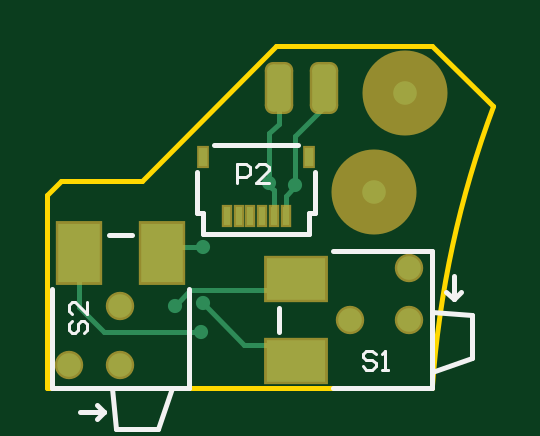
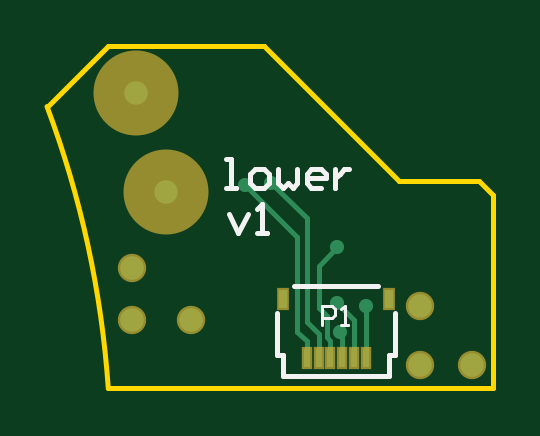
Circuit board: 9 layer files. Board 18.9 x 14.5 mm.
- bottom_copper: limit-sw1.GBL (1656 bytes)
- bottom_silk: limit-sw1.GBO (1573 bytes)
- paste: limit-sw1.GBP (521 bytes)
- bottom_mask: limit-sw1.GBS (762 bytes)
- outline: limit-sw1.GKO (571 bytes)
- top_copper: limit-sw1.GTL (2498 bytes)
- top_silk: limit-sw1.GTO (2192 bytes)
- paste: limit-sw1.GTP (1159 bytes)
- top_mask: limit-sw1.GTS (1396 bytes)

=== bottom_copper: limit-sw1.GBL ===
G04*
G04 #@! TF.GenerationSoftware,Altium Limited,Altium Designer,23.10.1 (27)*
G04*
G04 Layer_Physical_Order=2*
G04 Layer_Color=16711680*
%FSLAX25Y25*%
%MOIN*%
G70*
G04*
G04 #@! TF.SameCoordinates,51DF8756-C7FE-4A26-B6EC-ED2339CC954E*
G04*
G04*
G04 #@! TF.FilePolarity,Positive*
G04*
G01*
G75*
%ADD10C,0.00787*%
%ADD14R,0.01575X0.03150*%
%ADD15R,0.01181X0.03150*%
%ADD25C,0.03937*%
%ADD26C,0.02362*%
D10*
X-204331Y20440D02*
Y20866D01*
X-204724Y16535D02*
Y20046D01*
X-204331Y20440D01*
X-202165Y19969D02*
Y23425D01*
X-200787Y24803D01*
Y31890D01*
X-203937Y35039D02*
X-200787Y31890D01*
X-198819Y39764D02*
X-192913Y45669D01*
X-198819Y22441D02*
Y39764D01*
X-200787Y20472D02*
X-198819Y22441D01*
X-200787Y16535D02*
Y20472D01*
X-197244Y36614D02*
X-188583Y45276D01*
X-197244Y20866D02*
Y36614D01*
X-198819Y19291D02*
X-197244Y20866D01*
X-198819Y16535D02*
Y19291D01*
X-208661Y25197D02*
X-208661Y25197D01*
Y16535D02*
Y25197D01*
X-202756Y19379D02*
X-202165Y19969D01*
X-202756Y16535D02*
Y19379D01*
X-206693Y22835D02*
X-203937Y25591D01*
X-206693Y16535D02*
Y22835D01*
D14*
X-212598Y26378D02*
D03*
X-194882D02*
D03*
D15*
X-200787Y16535D02*
D03*
X-202756D02*
D03*
X-204724D02*
D03*
X-198819D02*
D03*
X-206693D02*
D03*
X-208661D02*
D03*
D25*
X-226378Y15354D02*
D03*
X-217717D02*
D03*
Y25197D02*
D03*
X-175394Y44094D02*
D03*
X-170374Y60728D02*
D03*
X-179528Y22835D02*
D03*
X-169685Y22835D02*
D03*
Y31496D02*
D03*
D26*
X-208661Y25197D02*
D03*
X-203937Y25591D02*
D03*
X-204331Y20866D02*
D03*
X-203937Y35039D02*
D03*
X-192913Y45669D02*
D03*
X-188583Y45276D02*
D03*
M02*

=== bottom_silk: limit-sw1.GBO ===
G04*
G04 #@! TF.GenerationSoftware,Altium Limited,Altium Designer,23.10.1 (27)*
G04*
G04 Layer_Color=32896*
%FSLAX25Y25*%
%MOIN*%
G70*
G04*
G04 #@! TF.SameCoordinates,51DF8756-C7FE-4A26-B6EC-ED2339CC954E*
G04*
G04*
G04 #@! TF.FilePolarity,Positive*
G04*
G01*
G75*
%ADD10C,0.00787*%
%ADD11C,0.00492*%
D10*
X-210728Y28445D02*
X-196752D01*
X-212598Y13484D02*
X-194882D01*
X-213583Y17028D02*
Y23917D01*
X-212598Y13484D02*
Y15551D01*
X-193898Y17028D02*
Y23917D01*
X-194882Y13484D02*
Y15551D01*
Y17028D02*
X-193898D01*
X-194882Y15551D02*
Y17028D01*
X-213583Y17028D02*
X-212598D01*
Y15551D02*
Y17028D01*
X-185827Y40550D02*
X-187401Y37402D01*
X-188975Y40550D01*
X-190550Y37402D02*
X-192124D01*
X-191337D01*
Y42125D01*
X-190550Y41337D01*
X-185433Y44882D02*
X-187007D01*
X-186220D01*
Y49605D01*
X-185433D01*
X-190156Y44882D02*
X-191730D01*
X-192517Y45669D01*
Y47243D01*
X-191730Y48030D01*
X-190156D01*
X-189369Y47243D01*
Y45669D01*
X-190156Y44882D01*
X-194092Y48030D02*
Y45669D01*
X-194879Y44882D01*
X-195666Y45669D01*
X-196453Y44882D01*
X-197240Y45669D01*
Y48030D01*
X-201176Y44882D02*
X-199602D01*
X-198815Y45669D01*
Y47243D01*
X-199602Y48030D01*
X-201176D01*
X-201963Y47243D01*
Y46456D01*
X-198815D01*
X-203537Y48030D02*
Y44882D01*
Y46456D01*
X-204325Y47243D01*
X-205112Y48030D01*
X-205899D01*
D11*
X-201444Y22048D02*
Y25196D01*
X-203018D01*
X-203543Y24672D01*
Y23622D01*
X-203018Y23097D01*
X-201444D01*
X-204593Y22048D02*
X-205642D01*
X-205118D01*
Y25196D01*
X-204593Y24672D01*
M02*

=== paste: limit-sw1.GBP ===
G04*
G04 #@! TF.GenerationSoftware,Altium Limited,Altium Designer,23.10.1 (27)*
G04*
G04 Layer_Color=128*
%FSLAX25Y25*%
%MOIN*%
G70*
G04*
G04 #@! TF.SameCoordinates,51DF8756-C7FE-4A26-B6EC-ED2339CC954E*
G04*
G04*
G04 #@! TF.FilePolarity,Positive*
G04*
G01*
G75*
%ADD14R,0.01575X0.03150*%
%ADD15R,0.01181X0.03150*%
D14*
X-212598Y26378D02*
D03*
X-194882D02*
D03*
D15*
X-200787Y16535D02*
D03*
X-202756D02*
D03*
X-204724D02*
D03*
X-198819D02*
D03*
X-206693D02*
D03*
X-208661D02*
D03*
M02*

=== bottom_mask: limit-sw1.GBS ===
G04*
G04 #@! TF.GenerationSoftware,Altium Limited,Altium Designer,23.10.1 (27)*
G04*
G04 Layer_Color=16711935*
%FSLAX25Y25*%
%MOIN*%
G70*
G04*
G04 #@! TF.SameCoordinates,51DF8756-C7FE-4A26-B6EC-ED2339CC954E*
G04*
G04*
G04 #@! TF.FilePolarity,Negative*
G04*
G01*
G75*
%ADD19R,0.02126X0.03701*%
%ADD20R,0.01732X0.03701*%
%ADD22C,0.04737*%
%ADD23C,0.14173*%
D19*
X-212598Y26378D02*
D03*
X-194882D02*
D03*
D20*
X-200787Y16535D02*
D03*
X-202756D02*
D03*
X-204724D02*
D03*
X-198819D02*
D03*
X-206693D02*
D03*
X-208661D02*
D03*
D22*
X-226378Y15354D02*
D03*
X-217717D02*
D03*
Y25197D02*
D03*
X-179528Y22835D02*
D03*
X-169685Y22835D02*
D03*
Y31496D02*
D03*
D23*
X-175394Y44094D02*
D03*
X-170374Y60728D02*
D03*
M02*

=== outline: limit-sw1.GKO ===
G04*
G04 #@! TF.GenerationSoftware,Altium Limited,Altium Designer,23.10.1 (27)*
G04*
G04 Layer_Color=16711935*
%FSLAX25Y25*%
%MOIN*%
G70*
G04*
G04 #@! TF.SameCoordinates,51DF8756-C7FE-4A26-B6EC-ED2339CC954E*
G04*
G04*
G04 #@! TF.FilePolarity,Positive*
G04*
G01*
G75*
%ADD10C,0.00787*%
D10*
X-155538Y58401D02*
G03*
X-165748Y11417I155538J-58401D01*
G01*
X-229921Y11417D02*
Y43701D01*
X-227559Y46063D01*
X-214173D01*
X-229921Y11417D02*
X-165748Y11417D01*
Y68504D02*
X-155709Y58465D01*
X-214173Y46063D02*
X-191732Y68504D01*
X-165748D01*
M02*

=== top_copper: limit-sw1.GTL ===
G04*
G04 #@! TF.GenerationSoftware,Altium Limited,Altium Designer,23.10.1 (27)*
G04*
G04 Layer_Physical_Order=1*
G04 Layer_Color=255*
%FSLAX25Y25*%
%MOIN*%
G70*
G04*
G04 #@! TF.SameCoordinates,51DF8756-C7FE-4A26-B6EC-ED2339CC954E*
G04*
G04*
G04 #@! TF.FilePolarity,Positive*
G04*
G01*
G75*
%ADD10C,0.00787*%
%ADD12R,0.07087X0.09843*%
G04:AMPARAMS|DCode=13|XSize=39.37mil|YSize=78.74mil|CornerRadius=9.84mil|HoleSize=0mil|Usage=FLASHONLY|Rotation=0.000|XOffset=0mil|YOffset=0mil|HoleType=Round|Shape=RoundedRectangle|*
%AMROUNDEDRECTD13*
21,1,0.03937,0.05906,0,0,0.0*
21,1,0.01968,0.07874,0,0,0.0*
1,1,0.01968,0.00984,-0.02953*
1,1,0.01968,-0.00984,-0.02953*
1,1,0.01968,-0.00984,0.02953*
1,1,0.01968,0.00984,0.02953*
%
%ADD13ROUNDEDRECTD13*%
%ADD14R,0.01575X0.03150*%
%ADD15R,0.01181X0.03150*%
%ADD16R,0.09843X0.07087*%
%ADD24C,0.01500*%
%ADD25C,0.03937*%
%ADD26C,0.02362*%
D10*
X-208661Y25197D02*
X-206102Y27756D01*
X-192913D01*
X-224606Y34055D02*
Y38386D01*
Y25000D02*
Y34055D01*
Y25000D02*
X-220472Y20866D01*
X-204331D01*
X-190157Y30512D02*
Y31496D01*
X-192913Y27756D02*
X-190157Y30512D01*
X-203937Y25591D02*
X-197085Y18738D01*
X-210827Y38189D02*
X-207677Y35039D01*
X-210827Y38189D02*
Y38386D01*
X-207677Y35039D02*
X-203937D01*
X-191339Y55512D02*
Y61417D01*
X-192913Y53937D02*
X-191339Y55512D01*
X-192913Y45669D02*
Y53937D01*
X-188583Y53543D02*
X-183465Y58661D01*
X-188583Y45276D02*
Y53543D01*
X-192126Y40157D02*
Y44456D01*
X-192913Y45243D02*
X-192126Y44456D01*
X-192913Y45243D02*
Y45669D01*
X-190157Y43510D02*
X-188583Y45085D01*
X-190157Y40157D02*
Y43510D01*
X-188583Y45085D02*
Y45276D01*
X-197085Y18738D02*
X-191179D01*
D12*
X-224606Y34055D02*
D03*
X-210827D02*
D03*
D13*
X-191339Y61417D02*
D03*
X-183858D02*
D03*
D14*
X-186221Y50000D02*
D03*
X-203937D02*
D03*
D15*
X-198031Y40157D02*
D03*
X-196063D02*
D03*
X-194095D02*
D03*
X-200000D02*
D03*
X-192126D02*
D03*
X-190157D02*
D03*
D16*
X-188386Y29724D02*
D03*
X-188386Y15945D02*
D03*
D24*
X-191179Y18738D02*
X-188386Y15945D01*
X-190157Y31496D02*
X-188386Y29724D01*
D25*
X-226378Y15354D02*
D03*
X-217717D02*
D03*
Y25197D02*
D03*
X-175394Y44094D02*
D03*
X-170374Y60728D02*
D03*
X-179528Y22835D02*
D03*
X-169685Y22835D02*
D03*
Y31496D02*
D03*
D26*
X-208661Y25197D02*
D03*
X-203937Y25591D02*
D03*
X-204331Y20866D02*
D03*
X-203937Y35039D02*
D03*
X-192913Y45669D02*
D03*
X-188583Y45276D02*
D03*
M02*

=== top_silk: limit-sw1.GTO ===
G04*
G04 #@! TF.GenerationSoftware,Altium Limited,Altium Designer,23.10.1 (27)*
G04*
G04 Layer_Color=65535*
%FSLAX25Y25*%
%MOIN*%
G70*
G04*
G04 #@! TF.SameCoordinates,51DF8756-C7FE-4A26-B6EC-ED2339CC954E*
G04*
G04*
G04 #@! TF.FilePolarity,Positive*
G04*
G01*
G75*
%ADD10C,0.00787*%
%ADD11C,0.00492*%
D10*
X-221654Y8661D02*
X-220472Y7480D01*
Y7480D02*
Y7480D01*
X-221654Y6299D02*
X-220472Y7480D01*
X-224410D02*
X-220472D01*
X-219685Y37008D02*
X-215748D01*
X-206299Y11417D02*
Y27953D01*
X-229134Y11417D02*
Y27953D01*
Y11417D02*
X-206299D01*
X-211417Y4724D02*
X-209055Y11417D01*
X-218504Y4724D02*
X-211417D01*
X-219109Y11417D02*
X-218504Y4724D01*
X-202067Y52067D02*
X-188091D01*
X-203937Y37106D02*
X-186221D01*
X-185236Y40650D02*
X-185236Y47539D01*
X-186221Y37106D02*
Y39173D01*
X-204921Y40650D02*
X-204921Y47539D01*
X-203937Y37106D02*
Y39173D01*
X-204921Y40650D02*
X-203937D01*
Y39173D02*
Y40650D01*
X-186221D02*
X-185236D01*
X-186221D02*
X-186221Y39173D01*
X-165748Y11417D02*
Y34252D01*
Y24227D02*
X-159055Y23622D01*
X-159055Y16535D01*
X-165748Y14173D02*
X-159055Y16535D01*
X-182283Y11417D02*
X-165748D01*
X-182283Y34252D02*
X-165748Y34252D01*
X-191339Y20866D02*
Y24803D01*
X-162205Y30104D02*
X-162205Y26378D01*
X-161024Y27559D01*
X-163386D02*
X-162205Y26378D01*
D11*
X-225853Y22704D02*
X-226377Y22179D01*
Y21129D01*
X-225853Y20605D01*
X-225328D01*
X-224803Y21129D01*
Y22179D01*
X-224278Y22704D01*
X-223754D01*
X-223229Y22179D01*
Y21129D01*
X-223754Y20605D01*
X-223229Y25852D02*
Y23753D01*
X-225328Y25852D01*
X-225853D01*
X-226377Y25327D01*
Y24278D01*
X-225853Y23753D01*
X-175197Y17191D02*
X-175722Y17716D01*
X-176771D01*
X-177296Y17191D01*
Y16667D01*
X-176771Y16142D01*
X-175722D01*
X-175197Y15617D01*
Y15092D01*
X-175722Y14567D01*
X-176771D01*
X-177296Y15092D01*
X-174147Y14567D02*
X-173098D01*
X-173623D01*
Y17716D01*
X-174147Y17191D01*
X-198293Y45670D02*
Y48818D01*
X-196719D01*
X-196194Y48294D01*
Y47244D01*
X-196719Y46719D01*
X-198293D01*
X-193045Y45670D02*
X-195144D01*
X-193045Y47769D01*
Y48294D01*
X-193570Y48818D01*
X-194620D01*
X-195144Y48294D01*
M02*

=== paste: limit-sw1.GTP (1159 bytes, source withheld) ===
=== top_mask: limit-sw1.GTS ===
G04*
G04 #@! TF.GenerationSoftware,Altium Limited,Altium Designer,23.10.1 (27)*
G04*
G04 Layer_Color=8388736*
%FSLAX25Y25*%
%MOIN*%
G70*
G04*
G04 #@! TF.SameCoordinates,51DF8756-C7FE-4A26-B6EC-ED2339CC954E*
G04*
G04*
G04 #@! TF.FilePolarity,Negative*
G04*
G01*
G75*
%ADD17R,0.07887X0.10642*%
G04:AMPARAMS|DCode=18|XSize=47.37mil|YSize=86.74mil|CornerRadius=13.84mil|HoleSize=0mil|Usage=FLASHONLY|Rotation=0.000|XOffset=0mil|YOffset=0mil|HoleType=Round|Shape=RoundedRectangle|*
%AMROUNDEDRECTD18*
21,1,0.04737,0.05906,0,0,0.0*
21,1,0.01968,0.08674,0,0,0.0*
1,1,0.02769,0.00984,-0.02953*
1,1,0.02769,-0.00984,-0.02953*
1,1,0.02769,-0.00984,0.02953*
1,1,0.02769,0.00984,0.02953*
%
%ADD18ROUNDEDRECTD18*%
%ADD19R,0.02126X0.03701*%
%ADD20R,0.01732X0.03701*%
%ADD21R,0.10642X0.07887*%
%ADD22C,0.04737*%
%ADD23C,0.14173*%
D17*
X-224606Y34055D02*
D03*
X-210827D02*
D03*
D18*
X-191339Y61417D02*
D03*
X-183858D02*
D03*
D19*
X-186221Y50000D02*
D03*
X-203937D02*
D03*
D20*
X-198031Y40157D02*
D03*
X-196063D02*
D03*
X-194095D02*
D03*
X-200000D02*
D03*
X-192126D02*
D03*
X-190157D02*
D03*
D21*
X-188386Y29724D02*
D03*
X-188386Y15945D02*
D03*
D22*
X-226378Y15354D02*
D03*
X-217717D02*
D03*
Y25197D02*
D03*
X-179528Y22835D02*
D03*
X-169685Y22835D02*
D03*
Y31496D02*
D03*
D23*
X-175394Y44094D02*
D03*
X-170374Y60728D02*
D03*
M02*

